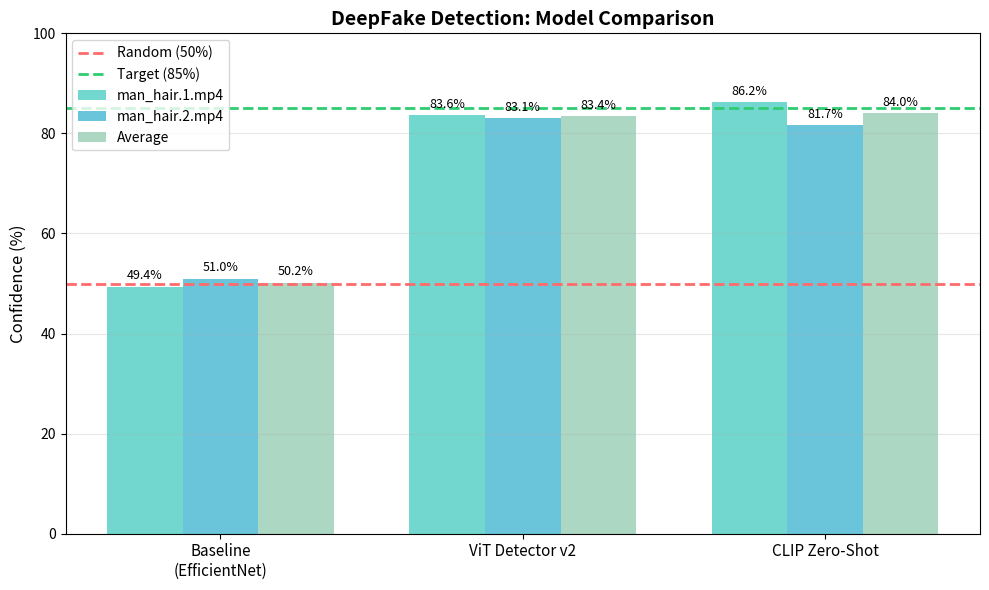
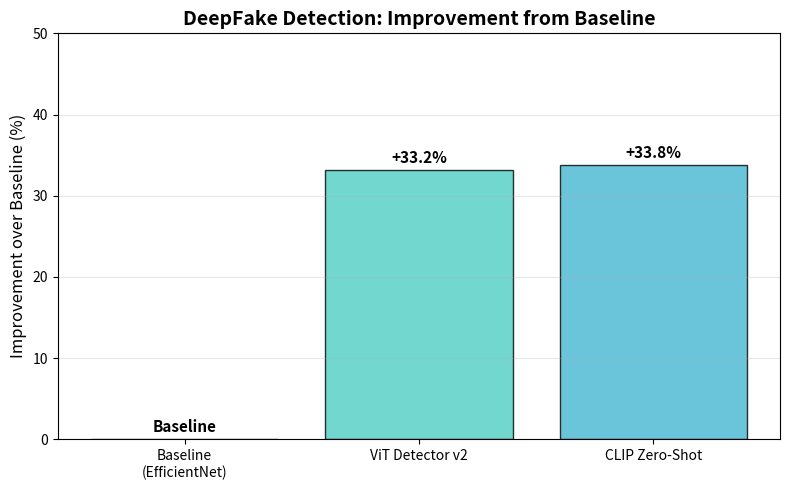
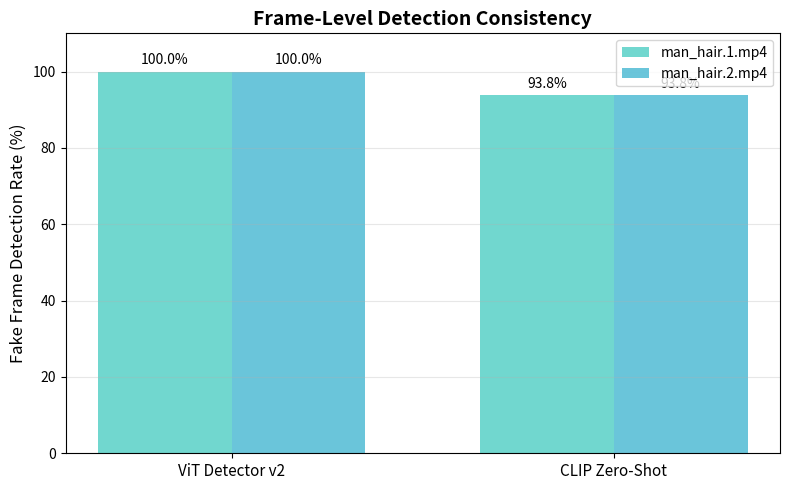
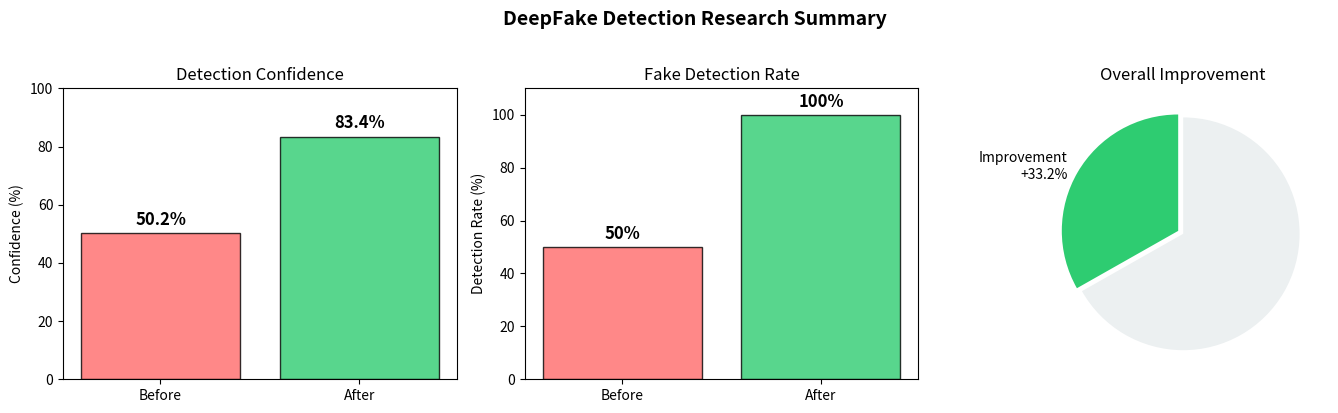

Recreate these plots in Python, in order.
"""
Generate visualizations for research results.
"""

import matplotlib.pyplot as plt
import numpy as np
from pathlib import Path

# Create output directory
output_dir = Path("results/figures")
output_dir.mkdir(parents=True, exist_ok=True)

# Data from experiments
models = ["Baseline\n(EfficientNet)", "ViT Detector v2", "CLIP Zero-Shot"]
video1_confidence = [49.4, 83.6, 86.2]
video2_confidence = [51.0, 83.1, 81.7]
avg_confidence = [50.2, 83.4, 84.0]

# Colors
colors = ["#ff6b6b", "#4ecdc4", "#45b7d1"]

# Figure 1: Model Comparison Bar Chart
fig, ax = plt.subplots(figsize=(10, 6))

x = np.arange(len(models))
width = 0.25

bars1 = ax.bar(x - width, video1_confidence, width, label="man_hair.1.mp4", color="#4ecdc4", alpha=0.8)
bars2 = ax.bar(x, video2_confidence, width, label="man_hair.2.mp4", color="#45b7d1", alpha=0.8)
bars3 = ax.bar(x + width, avg_confidence, width, label="Average", color="#96ceb4", alpha=0.8)

# Add threshold line
ax.axhline(y=50, color="#ff6b6b", linestyle="--", linewidth=2, label="Random (50%)")
ax.axhline(y=85, color="#2ecc71", linestyle="--", linewidth=2, label="Target (85%)")

# Labels
ax.set_ylabel("Confidence (%)", fontsize=12)
ax.set_title("DeepFake Detection: Model Comparison", fontsize=14, fontweight="bold")
ax.set_xticks(x)
ax.set_xticklabels(models, fontsize=11)
ax.set_ylim(0, 100)
ax.legend(loc="upper left")
ax.grid(axis="y", alpha=0.3)

# Add value labels on bars
for bars in [bars1, bars2, bars3]:
    for bar in bars:
        height = bar.get_height()
        ax.annotate(f"{height:.1f}%",
                    xy=(bar.get_x() + bar.get_width() / 2, height),
                    xytext=(0, 3),
                    textcoords="offset points",
                    ha="center", va="bottom", fontsize=9)

plt.tight_layout()
plt.savefig(output_dir / "model_comparison.png", dpi=150, bbox_inches="tight")
plt.close()
print(f"Saved: {output_dir / 'model_comparison.png'}")

# Figure 2: Improvement Chart
fig, ax = plt.subplots(figsize=(8, 5))

improvement = [0, 33.2, 33.8]
bars = ax.bar(models, improvement, color=colors, alpha=0.8, edgecolor="black", linewidth=1)

ax.set_ylabel("Improvement over Baseline (%)", fontsize=12)
ax.set_title("DeepFake Detection: Improvement from Baseline", fontsize=14, fontweight="bold")
ax.set_ylim(0, 50)
ax.grid(axis="y", alpha=0.3)

# Add value labels
for bar, val in zip(bars, improvement):
    ax.annotate(f"+{val:.1f}%" if val > 0 else "Baseline",
                xy=(bar.get_x() + bar.get_width() / 2, bar.get_height()),
                xytext=(0, 3),
                textcoords="offset points",
                ha="center", va="bottom", fontsize=11, fontweight="bold")

plt.tight_layout()
plt.savefig(output_dir / "improvement_chart.png", dpi=150, bbox_inches="tight")
plt.close()
print(f"Saved: {output_dir / 'improvement_chart.png'}")

# Figure 3: Fake Frame Ratio
fig, ax = plt.subplots(figsize=(8, 5))

models_exp = ["ViT Detector v2", "CLIP Zero-Shot"]
fake_ratio_v1 = [100, 93.8]
fake_ratio_v2 = [100, 93.8]

x = np.arange(len(models_exp))
width = 0.35

bars1 = ax.bar(x - width/2, fake_ratio_v1, width, label="man_hair.1.mp4", color="#4ecdc4", alpha=0.8)
bars2 = ax.bar(x + width/2, fake_ratio_v2, width, label="man_hair.2.mp4", color="#45b7d1", alpha=0.8)

ax.set_ylabel("Fake Frame Detection Rate (%)", fontsize=12)
ax.set_title("Frame-Level Detection Consistency", fontsize=14, fontweight="bold")
ax.set_xticks(x)
ax.set_xticklabels(models_exp, fontsize=11)
ax.set_ylim(0, 110)
ax.legend()
ax.grid(axis="y", alpha=0.3)

for bars in [bars1, bars2]:
    for bar in bars:
        height = bar.get_height()
        ax.annotate(f"{height:.1f}%",
                    xy=(bar.get_x() + bar.get_width() / 2, height),
                    xytext=(0, 3),
                    textcoords="offset points",
                    ha="center", va="bottom", fontsize=10)

plt.tight_layout()
plt.savefig(output_dir / "fake_frame_ratio.png", dpi=150, bbox_inches="tight")
plt.close()
print(f"Saved: {output_dir / 'fake_frame_ratio.png'}")

# Figure 4: Summary Dashboard
fig, axes = plt.subplots(1, 3, figsize=(14, 4))

# Subplot 1: Before/After
ax1 = axes[0]
categories = ["Before", "After"]
values = [50.2, 83.4]
colors_ba = ["#ff6b6b", "#2ecc71"]
bars = ax1.bar(categories, values, color=colors_ba, alpha=0.8, edgecolor="black", linewidth=1)
ax1.set_ylabel("Confidence (%)")
ax1.set_title("Detection Confidence")
ax1.set_ylim(0, 100)
for bar, val in zip(bars, values):
    ax1.annotate(f"{val:.1f}%",
                xy=(bar.get_x() + bar.get_width() / 2, bar.get_height()),
                xytext=(0, 3),
                textcoords="offset points",
                ha="center", va="bottom", fontsize=12, fontweight="bold")

# Subplot 2: Detection Rate
ax2 = axes[1]
categories = ["Before", "After"]
values = [50, 100]
bars = ax2.bar(categories, values, color=colors_ba, alpha=0.8, edgecolor="black", linewidth=1)
ax2.set_ylabel("Detection Rate (%)")
ax2.set_title("Fake Detection Rate")
ax2.set_ylim(0, 110)
for bar, val in zip(bars, values):
    ax2.annotate(f"{val}%",
                xy=(bar.get_x() + bar.get_width() / 2, bar.get_height()),
                xytext=(0, 3),
                textcoords="offset points",
                ha="center", va="bottom", fontsize=12, fontweight="bold")

# Subplot 3: Improvement
ax3 = axes[2]
ax3.pie([33.2, 66.8], labels=["Improvement\n+33.2%", ""], colors=["#2ecc71", "#ecf0f1"],
        autopct="", startangle=90, explode=(0.05, 0))
ax3.set_title("Overall Improvement")

plt.suptitle("DeepFake Detection Research Summary", fontsize=14, fontweight="bold", y=1.02)
plt.tight_layout()
plt.savefig(output_dir / "research_summary.png", dpi=150, bbox_inches="tight")
plt.close()
print(f"Saved: {output_dir / 'research_summary.png'}")

print("\nAll figures generated successfully!")
